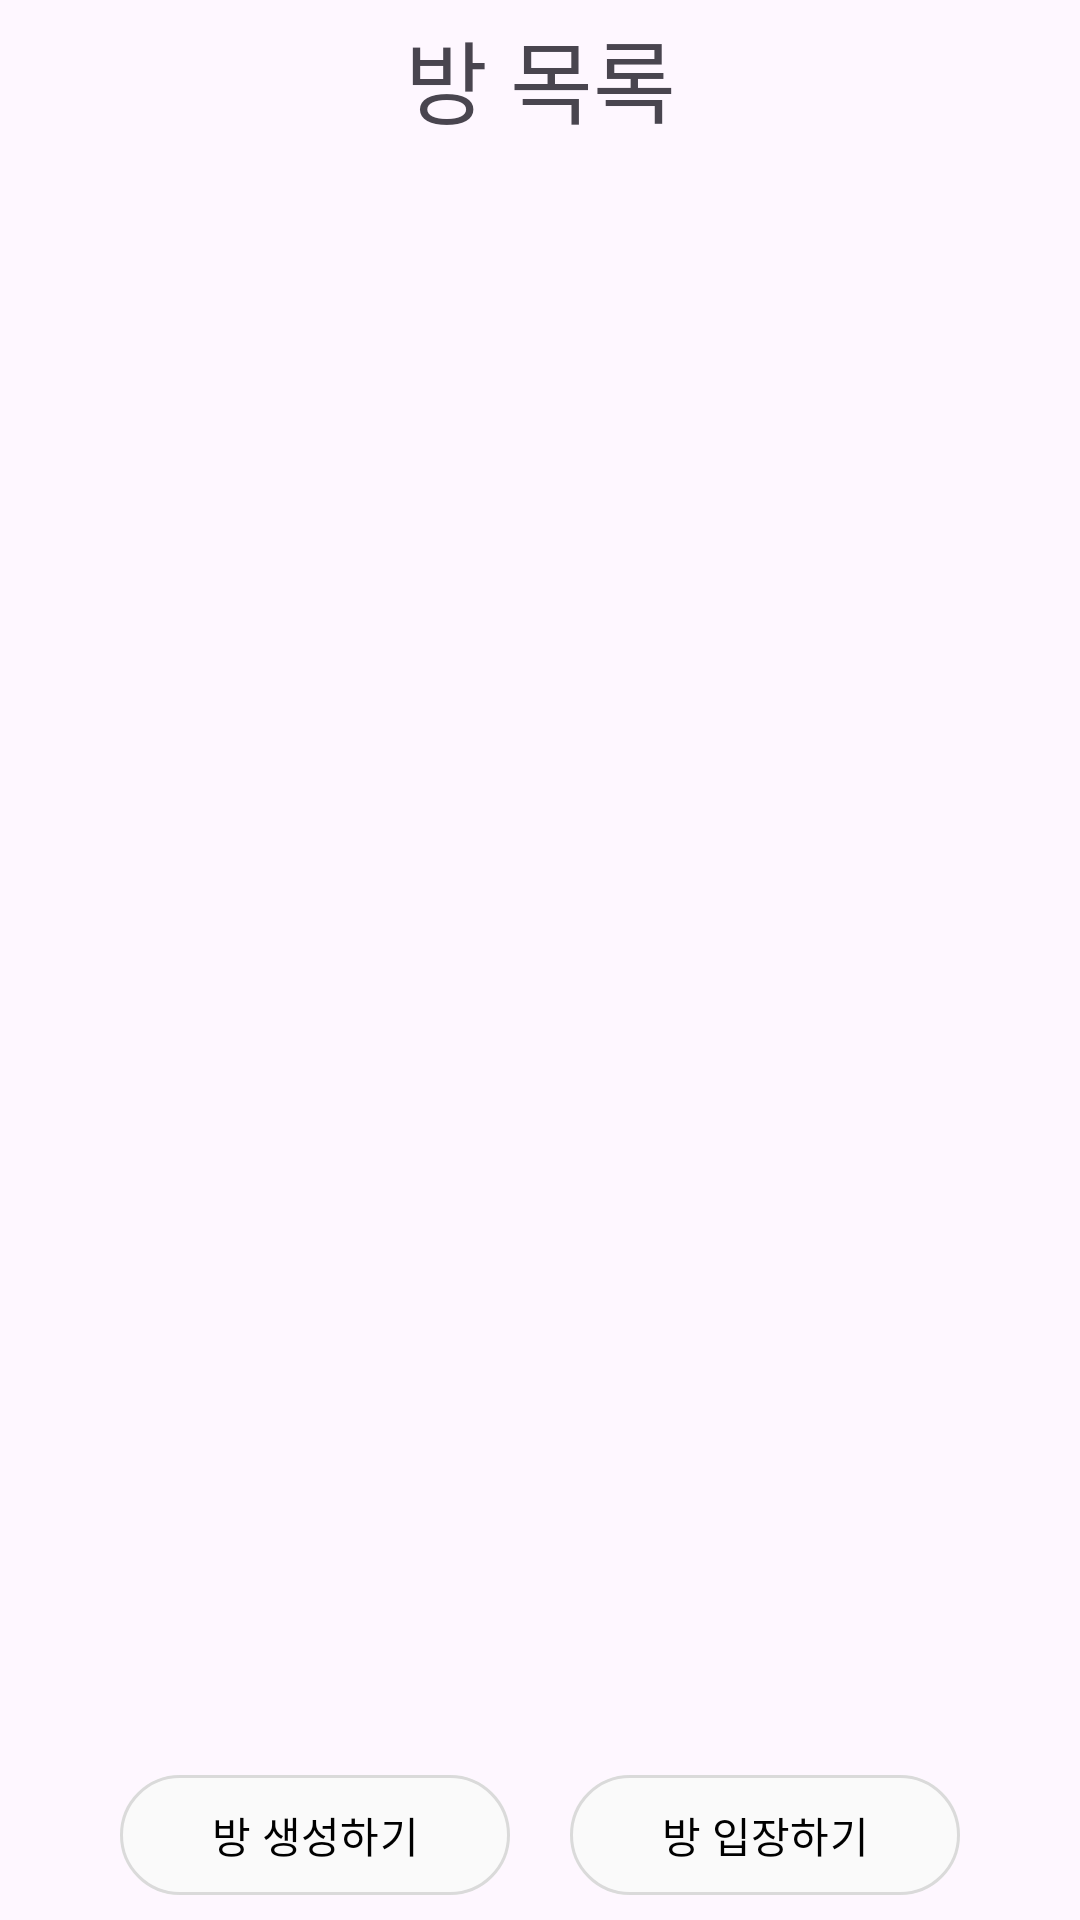

Produce the Android XML layout that renders to this screen, including the resource entries it uses.
<!-- AndroidManifest.xml: application theme Theme.SW_Project -->
<!-- res/layout/activity_start.xml -->
<?xml version="1.0" encoding="utf-8"?>
<RelativeLayout
    xmlns:android="http://schemas.android.com/apk/res/android"
    xmlns:app="http://schemas.android.com/apk/res-auto"
    xmlns:tools="http://schemas.android.com/tools"
    android:id="@+id/main"
    android:layout_width="match_parent"
    android:layout_height="match_parent"
    tools:context=".StartActivity">

    <LinearLayout
        android:layout_width="match_parent"
        android:layout_height="match_parent"
        android:orientation="vertical"
        android:gravity="center_vertical">

        <TextView
            android:id="@+id/title_text"
            android:layout_width="match_parent"
            android:layout_height="wrap_content"
            android:gravity="center"
            android:text="@string/start_title"
            android:textSize="30sp"/>

        <androidx.recyclerview.widget.RecyclerView
            android:id="@+id/recyclerview"
            android:layout_width="match_parent"
            android:layout_height="500dp"
            android:layout_marginTop="30dp"
            android:layout_marginStart="20dp"
            android:layout_marginEnd="20dp"/>

        <LinearLayout
            android:id="@+id/button_container"
            android:layout_width="match_parent"
            android:layout_height="wrap_content"
            android:layout_marginTop="10dp"
            android:orientation="horizontal"
            android:gravity="center">

            <com.google.android.material.button.MaterialButton
                android:id="@+id/makebutton"
                android:layout_width="130dp"
                android:layout_height="wrap_content"
                android:layout_marginEnd="10dp"
                android:text="@string/roommake"
                android:textColor="@color/black"
                android:backgroundTint="@color/lightgrey"
                app:strokeWidth="1dp"
                app:strokeColor="@color/grey"
                app:rippleColor="@color/grey"/>

            <com.google.android.material.button.MaterialButton
                android:id="@+id/enterbutton"
                android:layout_width="130dp"
                android:layout_height="wrap_content"
                android:layout_marginStart="10dp"
                android:text="@string/roomenter"
                android:textColor="@color/black"
                android:backgroundTint="@color/lightgrey"
                app:strokeWidth="1dp"
                app:strokeColor="@color/grey"
                app:rippleColor="@color/grey"/>

        </LinearLayout>

    </LinearLayout>

</RelativeLayout>
<!-- resources referenced by this layout -->
<resources>
  <color name="black">#FF000000</color>
  <color name="grey">#DADADA</color>
  <color name="lightgrey">#FAFAFA</color>
  <string name="roomenter">방 입장하기</string>
  <string name="roommake">방 생성하기</string>
  <string name="start_title">방 목록</string>
  <style name="Theme.SW_Project" parent="Base.Theme.SW_Project" />
  <style name="Base.Theme.SW_Project" parent="Theme.Material3.DayNight.NoActionBar">
          
          
      </style>
</resources>
